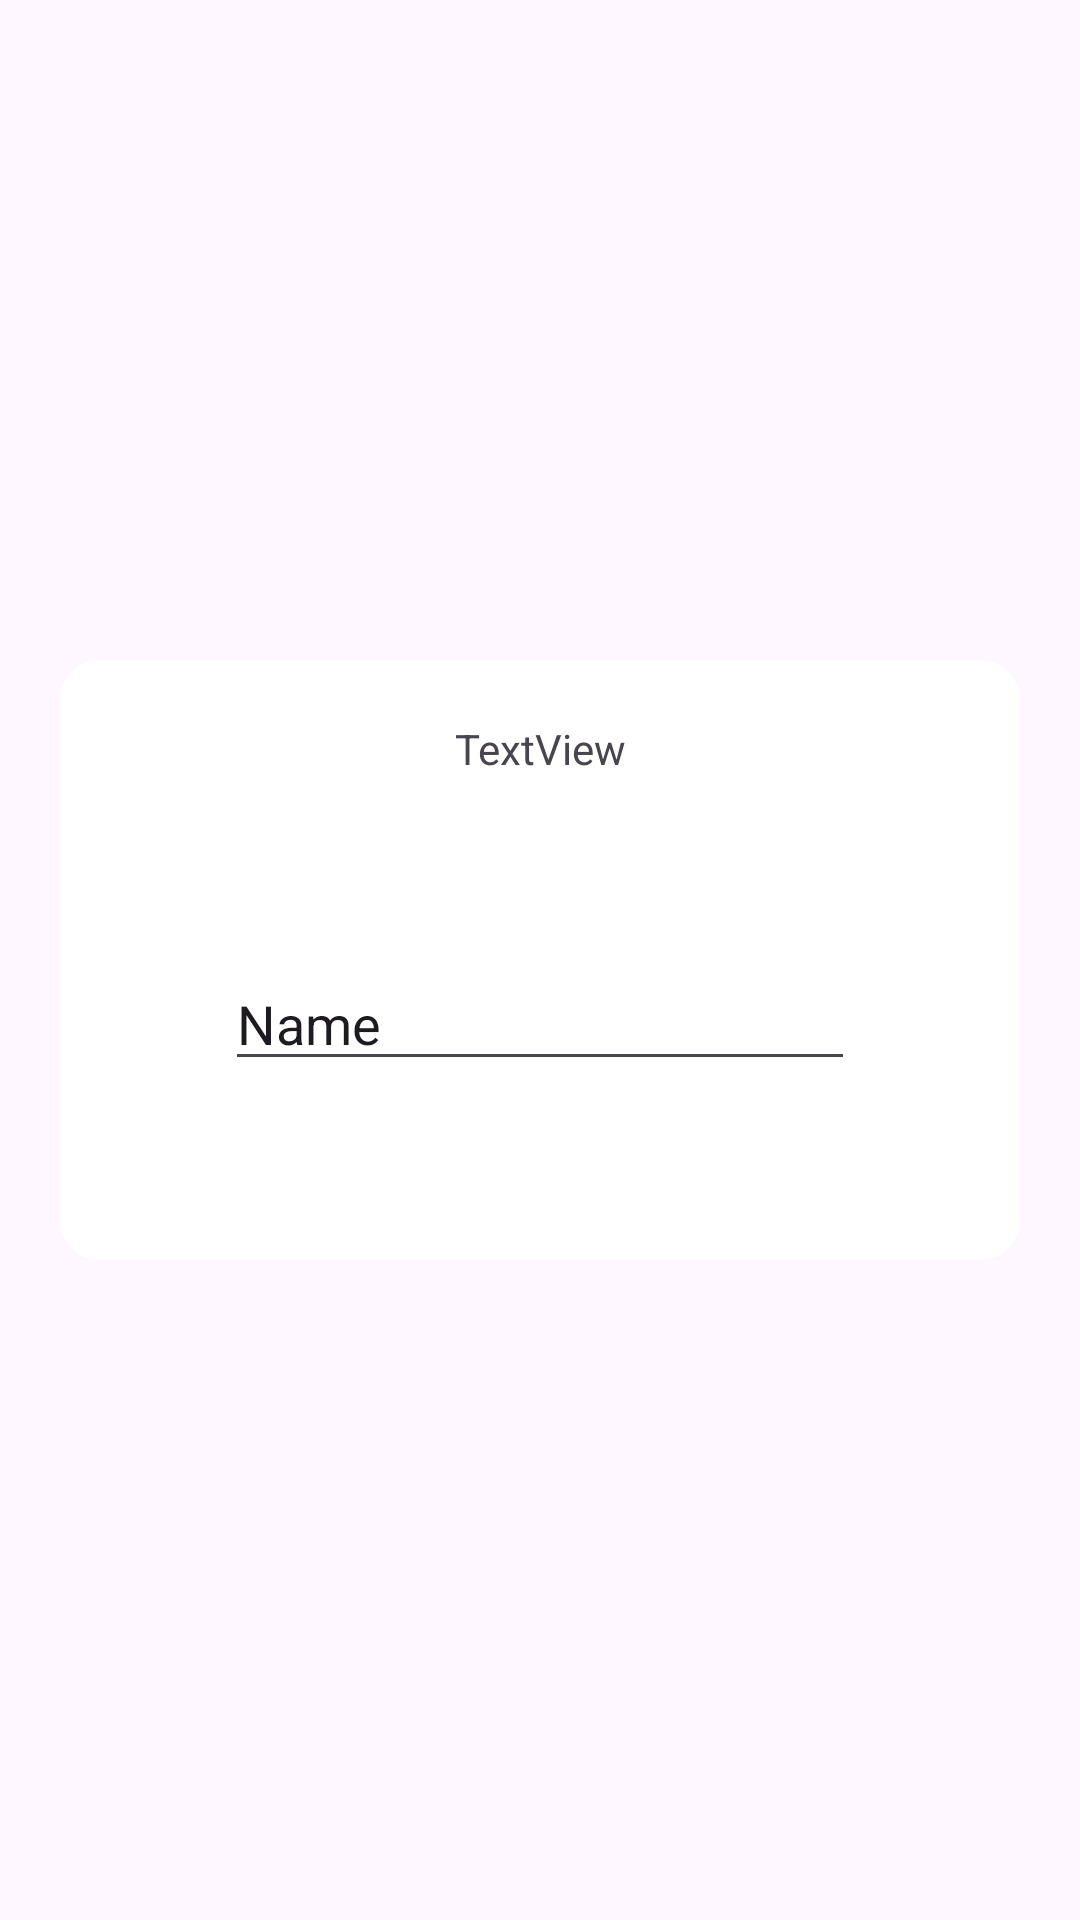

This screen was rendered from an Android layout file. Write that file and the resources it references.
<!-- AndroidManifest.xml: application theme Theme.WindRose -->
<!-- res/layout/dialog_update_hour.xml -->
<?xml version="1.0" encoding="utf-8"?>
<androidx.constraintlayout.widget.ConstraintLayout xmlns:android="http://schemas.android.com/apk/res/android"
    xmlns:tools="http://schemas.android.com/tools"
    android:layout_width="match_parent"
    android:layout_height="wrap_content"
    xmlns:app="http://schemas.android.com/apk/res-auto">

    <View
        android:id="@+id/view"
        android:layout_width="0dp"
        android:layout_height="200dp"
        android:background="@drawable/bg_edit_text_register_login"
        android:backgroundTint="@color/white"
        app:layout_constraintTop_toTopOf="parent"
        app:layout_constraintBottom_toBottomOf="parent"
        app:layout_constraintEnd_toEndOf="parent"
        app:layout_constraintStart_toStartOf="parent"
        android:layout_margin="20dp"/>

    <TextView
        android:id="@+id/textView"
        android:layout_width="wrap_content"
        android:layout_height="wrap_content"
        android:text="TextView"
        app:layout_constraintEnd_toEndOf="@+id/view"
        app:layout_constraintStart_toStartOf="@+id/view"
        app:layout_constraintTop_toTopOf="@id/view"
        android:layout_marginTop="20dp"
 />

    <EditText
        android:id="@+id/editTextText"

        android:layout_width="wrap_content"
        android:layout_height="wrap_content"
        android:ems="10"
        android:inputType="text"
        android:text="Name"
        app:layout_constraintBottom_toBottomOf="@+id/view"
        app:layout_constraintEnd_toEndOf="@+id/view"
        app:layout_constraintStart_toStartOf="@+id/view"
        app:layout_constraintTop_toBottomOf="@+id/textView" />
</androidx.constraintlayout.widget.ConstraintLayout>
<!-- resources referenced by this layout -->
<resources>
  <!-- drawable bg_edit_text_register_login (drawable) -->
  <?xml version="1.0" encoding="utf-8"?>
  <shape xmlns:android="http://schemas.android.com/apk/res/android"
      android:shape="rectangle">
      <solid android:color="#D9D9D9"/>
      <corners android:radius="13dp"/>
  </shape>
  <style name="Theme.WindRose" parent="Base.Theme.WindRose" />
  <style name="Base.Theme.WindRose" parent="Theme.Material3.DayNight.NoActionBar">
          
          
      </style>
  <!-- not gathered from this repository: default colours our renderer supplied (Android Studio template values) -->
  <color name="white">#FFFFFFFF</color>
</resources>
